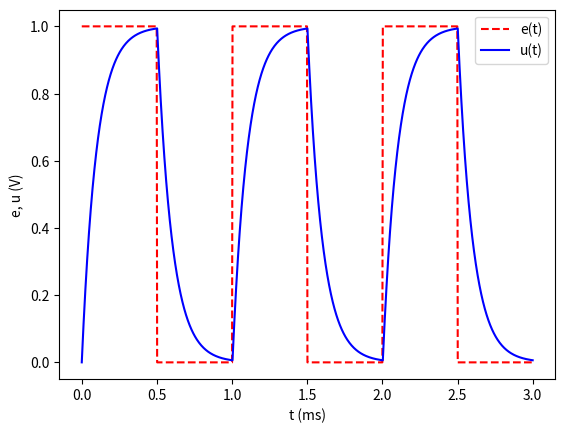
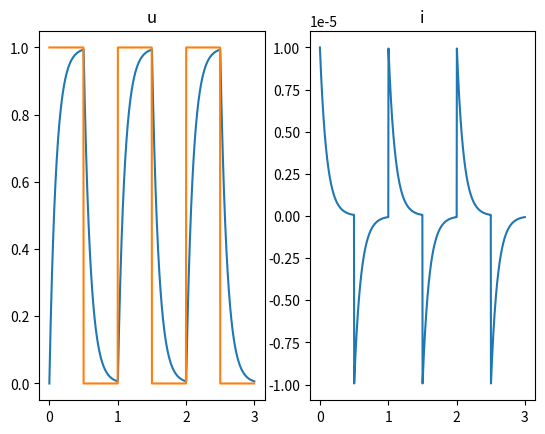
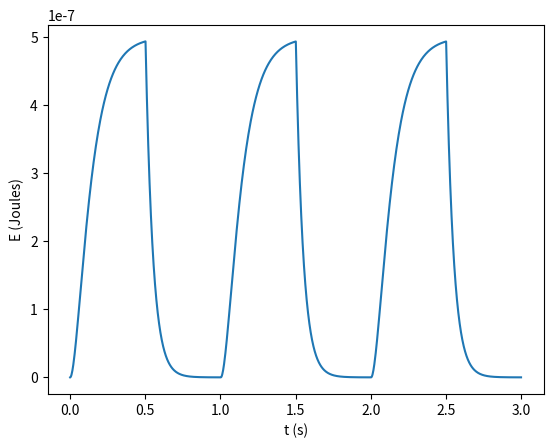
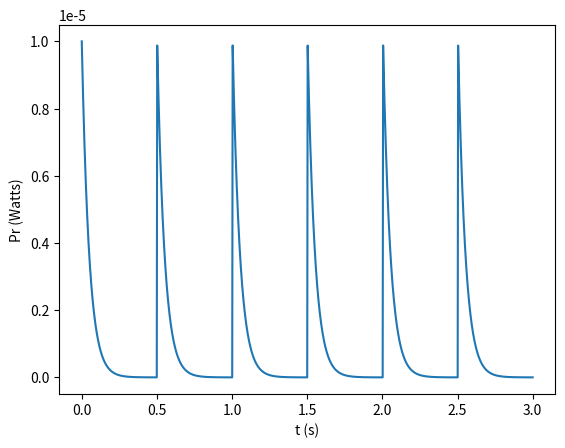
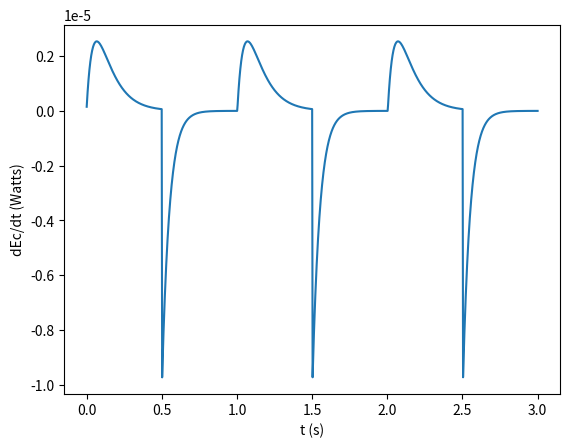
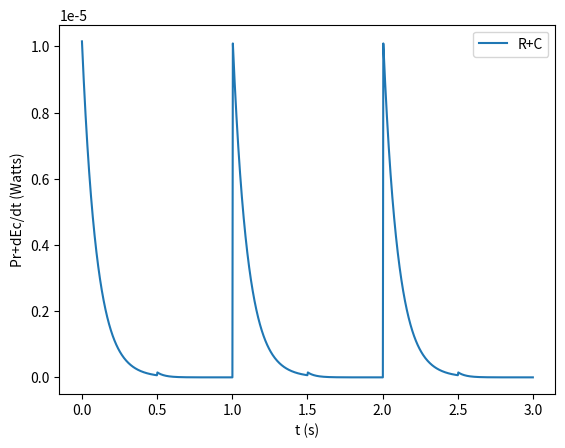

Write Python code to recreate these figures, in order.
# -*- coding: utf-8 -*-
"""
Spyder Editor

This is a temporary script file.
"""

# definition d'une fonction
#tu dois cliquer sur la flèche verte 
def f(x):
    return x+1
# return interrompt une fonction

def g(x):
    print(2*x)
    
    
    #%%  Déclaration des variables globales   

import numpy as np
import matplotlib.pyplot as plt

t0 = 0
t1 = 3
T = 0.001
lbd = 0.5
u0 = 0
n = 1000
R = 100e3
C = 1e-6
E0 = 1
tau = R*C

#%%  Question 1   Création de la fonction créneau temporel
def creneau(t):
    if t%T < lbd*T:  
        return E0
    else:
        return 0

#%%  Question 2    Définition de la fonction f à utiliser dans l'itération
def f(u,t):
    return -u/tau+creneau(t)/tau

#%%  Question     Mise en oeuvre de la méthode d'Euler
def euler(f,u0,t,n):
    h = t[1]-t[0]
    u = np.zeros(n)
    u[0] = u0
    for i in range(n-1):
        u[i+1] = u[i]+h*f(u[i],t[i])
    return u

#%%  Question 4    Définition du tableau des temps , tracé du créneau, tracé de u_c
t = np.linspace(t0,t1,n)
u = euler(f,u0,t,n)
e = np.array([creneau(temps) for temps in t])

plt.close('all')
plt.figure()
plt.plot(t,e, '--r', label = 'e(t)')
plt.plot(t,u,'-b',  label = 'u(t)')
plt.xlabel('t (ms)')
plt.ylabel('e, u (V)')
plt.legend()


#%%  Question 6   Calcul de la dérivée de la tension u_c
def diff(f,t):
    ff = np.zeros(len(f)-1)
    for i in range(len(f)-1):
        ff[i] = (f[i+1]-f[i])/(t[i+1]-t[i])
    return ff

#%%  Question 7,8   Tracé de l'intensité et de la tension au cours du temps
    
i = C*diff(u,t)
tt = np.linspace(t0,t1,n-1)

plt.close('all')
figure, axis = plt.subplots(1, 2)
axis[0].plot(t, u)
axis[0].plot(t, e)
axis[0].set_title("u")
  
axis[1].plot(tt, i)
#axis[1].plot(t, e)
axis[1].set_title("i")


#%%  Question 9    Energie stockée dans le condensateur
Ec = C*u**2/2

plt.close('all')
plt.plot(t,Ec)
plt.xlabel('t (s)')
plt.ylabel('E (Joules)')


#%%  Question 10   Puissance instantanée dissipée par effet Joule
Pr = R*i**2

plt.close('all')
plt.plot(tt,Pr)
plt.xlabel('t (s)')
plt.ylabel('Pr (Watts)')

#%%  Question 11  Dérivée de l'énergie stockée
dEc = diff(Ec,t)

plt.close('all')
plt.plot(tt,dEc)
plt.xlabel('t (s)')
plt.ylabel('dEc/dt (Watts)')

#%%  Question 12
ee = np.array([creneau(temps) for temps in tt])
Prc = Pr+dEc
Pgen = ee*i
Ptot = Prc-Pgen

plt.close('all')
plt.plot(tt,Prc, label = 'R+C')
#%%plt.plot(tt,Pgen, label = 'gen')
#%% plt.plot(tt,Ptot, label = 'tot')
plt.xlabel('t (s)')
plt.ylabel('Pr+dEc/dt (Watts)')
plt.legend()
